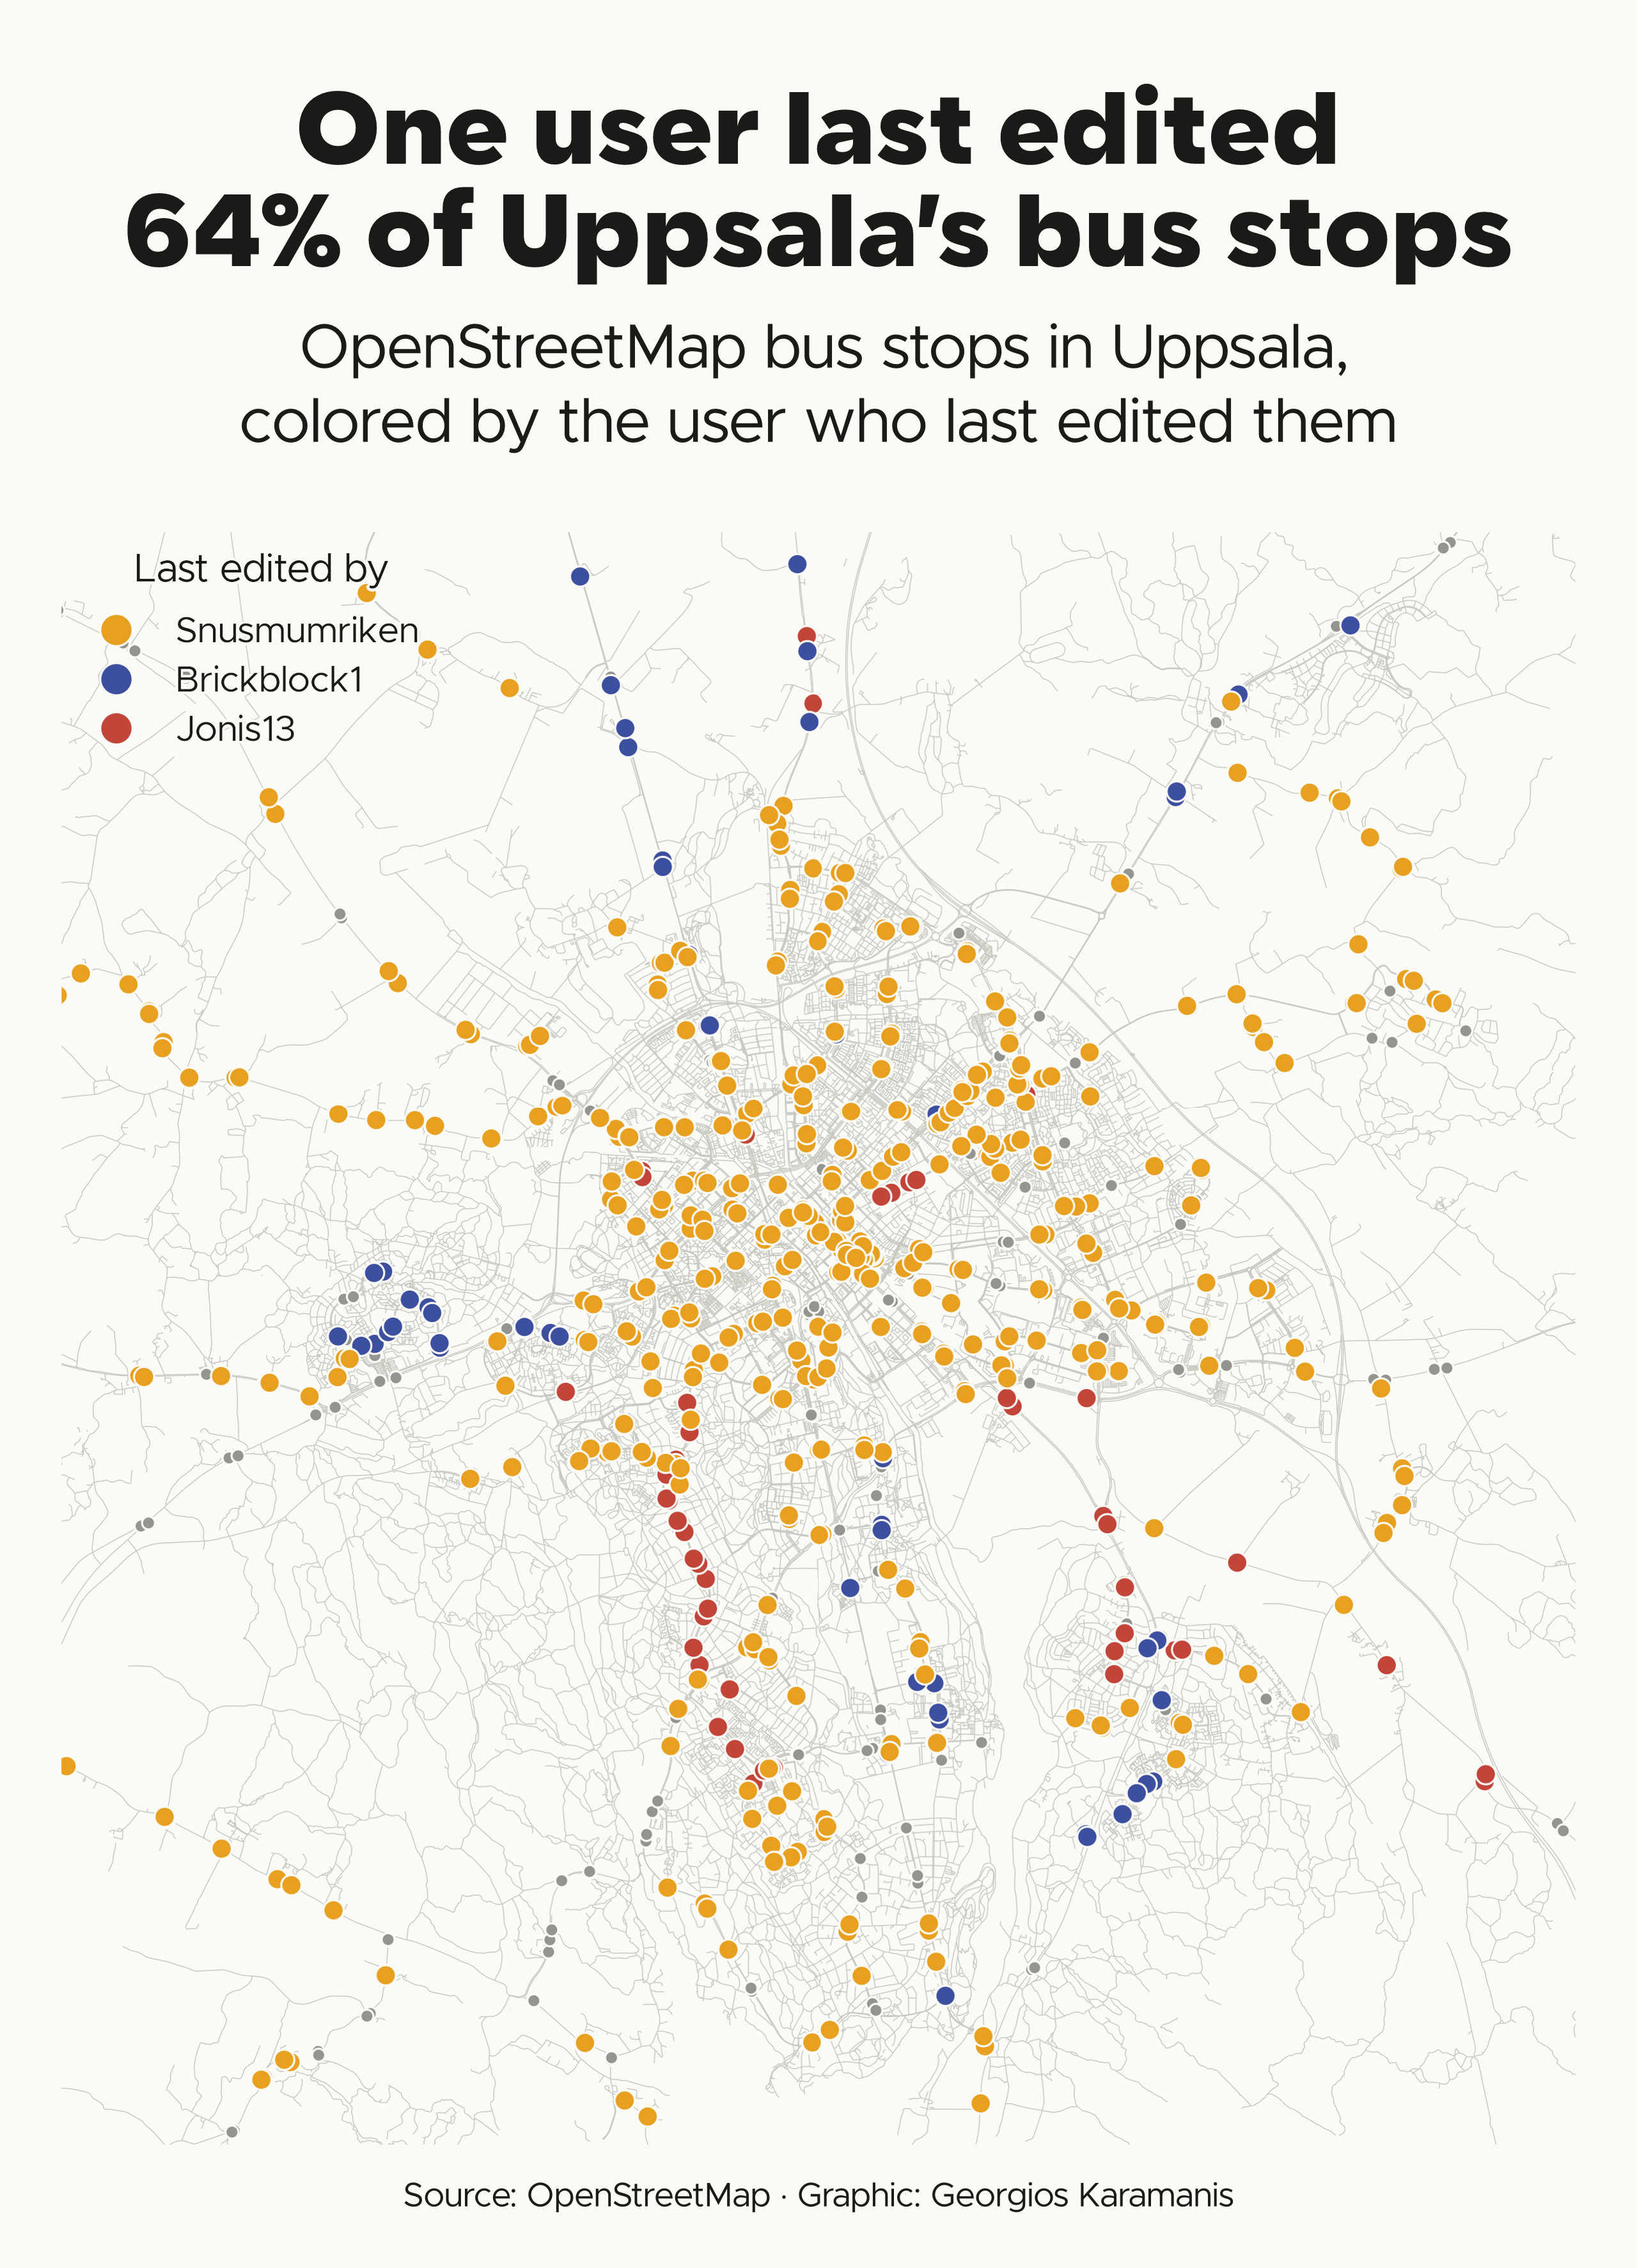

R code for this plot:
library(tidyverse)
library(sf)

source(here::here("2026/R/helpers.R"))

bb_city <- c(xmin = 17.50, ymin = 59.78, xmax = 17.78, ymax = 59.92)

# Bus stops and bus platforms; stop positions and stop areas would count each stop twice
stops_file <- file.path(dir_2026, "data", "osm-stops-meta-city.rds")

if (!file.exists(stops_file)) {
  bb_q <- str_glue("{bb_city[['ymin']]},{bb_city[['xmin']]},{bb_city[['ymax']]},{bb_city[['xmax']]}")
  query <- str_glue("[out:json][timeout:300];(nw[\"highway\"=\"bus_stop\"]({bb_q});nw[\"public_transport\"=\"platform\"][\"bus\"=\"yes\"]({bb_q}););out meta center;")
  resp <- httr2::request("https://overpass-api.de/api/interpreter") |> httr2::req_user_agent("osm-map-script/1.0") |> httr2::req_body_form(data = query) |> httr2::req_timeout(360) |> httr2::req_retry(max_tries = 4) |> httr2::req_perform()
  elements <- httr2::resp_body_json(resp)$elements
  tibble(type = map_chr(elements, "type"), id = map_dbl(elements, "id"), user = map_chr(elements, "user"), lon = map_dbl(elements, \(el) el$lon %||% el$center$lon), lat = map_dbl(elements, \(el) el$lat %||% el$center$lat), name = map_chr(elements, \(el) el$tags$name %||% NA_character_)) |> st_as_sf(coords = c("lon", "lat"), crs = 4326) |> saveRDS(stops_file)
}

city <- st_bbox(bb_city, crs = 4326) |> st_as_sfc() |> st_transform(crs_se)

stops <- readRDS(stops_file) |> st_transform(crs_se) |> st_filter(city)

roads_file <- file.path(dir_2026, "data", "osm-highways-city.rds")

if (!file.exists(roads_file)) {
  query <- str_glue("[out:json][timeout:300];way[\"highway\"]({bb_city[['ymin']]},{bb_city[['xmin']]},{bb_city[['ymax']]},{bb_city[['xmax']]});out geom;")
  resp <- httr2::request("https://overpass-api.de/api/interpreter") |> httr2::req_user_agent("osm-map-script/1.0") |> httr2::req_body_form(data = query) |> httr2::req_timeout(360) |> httr2::req_retry(max_tries = 4) |> httr2::req_perform()
  elements <- httr2::resp_body_json(resp)$elements
  geoms <- map(elements, \(el) st_linestring(do.call(rbind, map(el$geometry, \(pt) c(pt$lon, pt$lat)))))
  tibble(id = map_dbl(elements, "id")) |> st_sf(geometry = st_sfc(geoms, crs = 4326)) |> saveRDS(roads_file)
}

roads <- readRDS(roads_file) |> st_transform(crs_se) |> st_filter(city)

top_users <- stops |> st_drop_geometry() |> count(user, sort = TRUE) |> slice_head(n = 3) |> pull(user)

stops_editor <- stops |> mutate(editor = factor(if_else(user %in% top_users, user, "Everyone else"), levels = c(top_users, "Everyone else"))) |> arrange(desc(editor))

share_first <- mean(stops$user == top_users[1])

city_bb <- st_bbox(city)
view <- map_box_view(c(mean(city_bb[c("xmin", "xmax")]), mean(city_bb[c("ymin", "ymax")])), (city_bb[["ymax"]] - city_bb[["ymin"]]) * map_box$width / map_box$height)

# Background-colored ring keeps overlapping stops apart
p <- ggplot() +
  geom_sf(data = roads, color = colorspace::darken(clr_grid, 0.1), linewidth = 0.15) +
  geom_sf(data = stops_editor, aes(fill = editor, size = editor == "Everyone else"), shape = 21, color = clr_bg, stroke = 0.5) +
  scale_fill_manual(values = set_names(c(clr_accent, clr_accent2, "#C2453A", colorspace::lighten(clr_text2, 0.3)), levels(stops_editor$editor)), breaks = top_users, name = "Last edited by") +
  scale_size_manual(values = c("FALSE" = 3, "TRUE" = 1.8), guide = "none") +
  coord_sf(xlim = view[c("xmin", "xmax")], ylim = view[c("ymin", "ymax")], crs = crs_se, expand = FALSE) +
  guides(fill = guide_legend(override.aes = list(size = 5))) +
  theme_map() +
  theme(legend.title = shadowtext::element_shadowtext(size = 14, hjust = 0, color = clr_text, bg.color = clr_bg), legend.text = shadowtext::element_shadowtext(size = 13, color = clr_text, bg.color = clr_bg))

save_map(p, here::here("2026/21-openstreetmap/21-openstreetmap-bus-stop-editors.png"),
  title = paste0("One user last edited\\ ", scales::percent(share_first, accuracy = 1), " of Uppsala's bus stops"),
  subtitle = "OpenStreetMap bus stops in Uppsala,\\ colored by the user who last edited them",
  caption = caption_src("OpenStreetMap")
)
